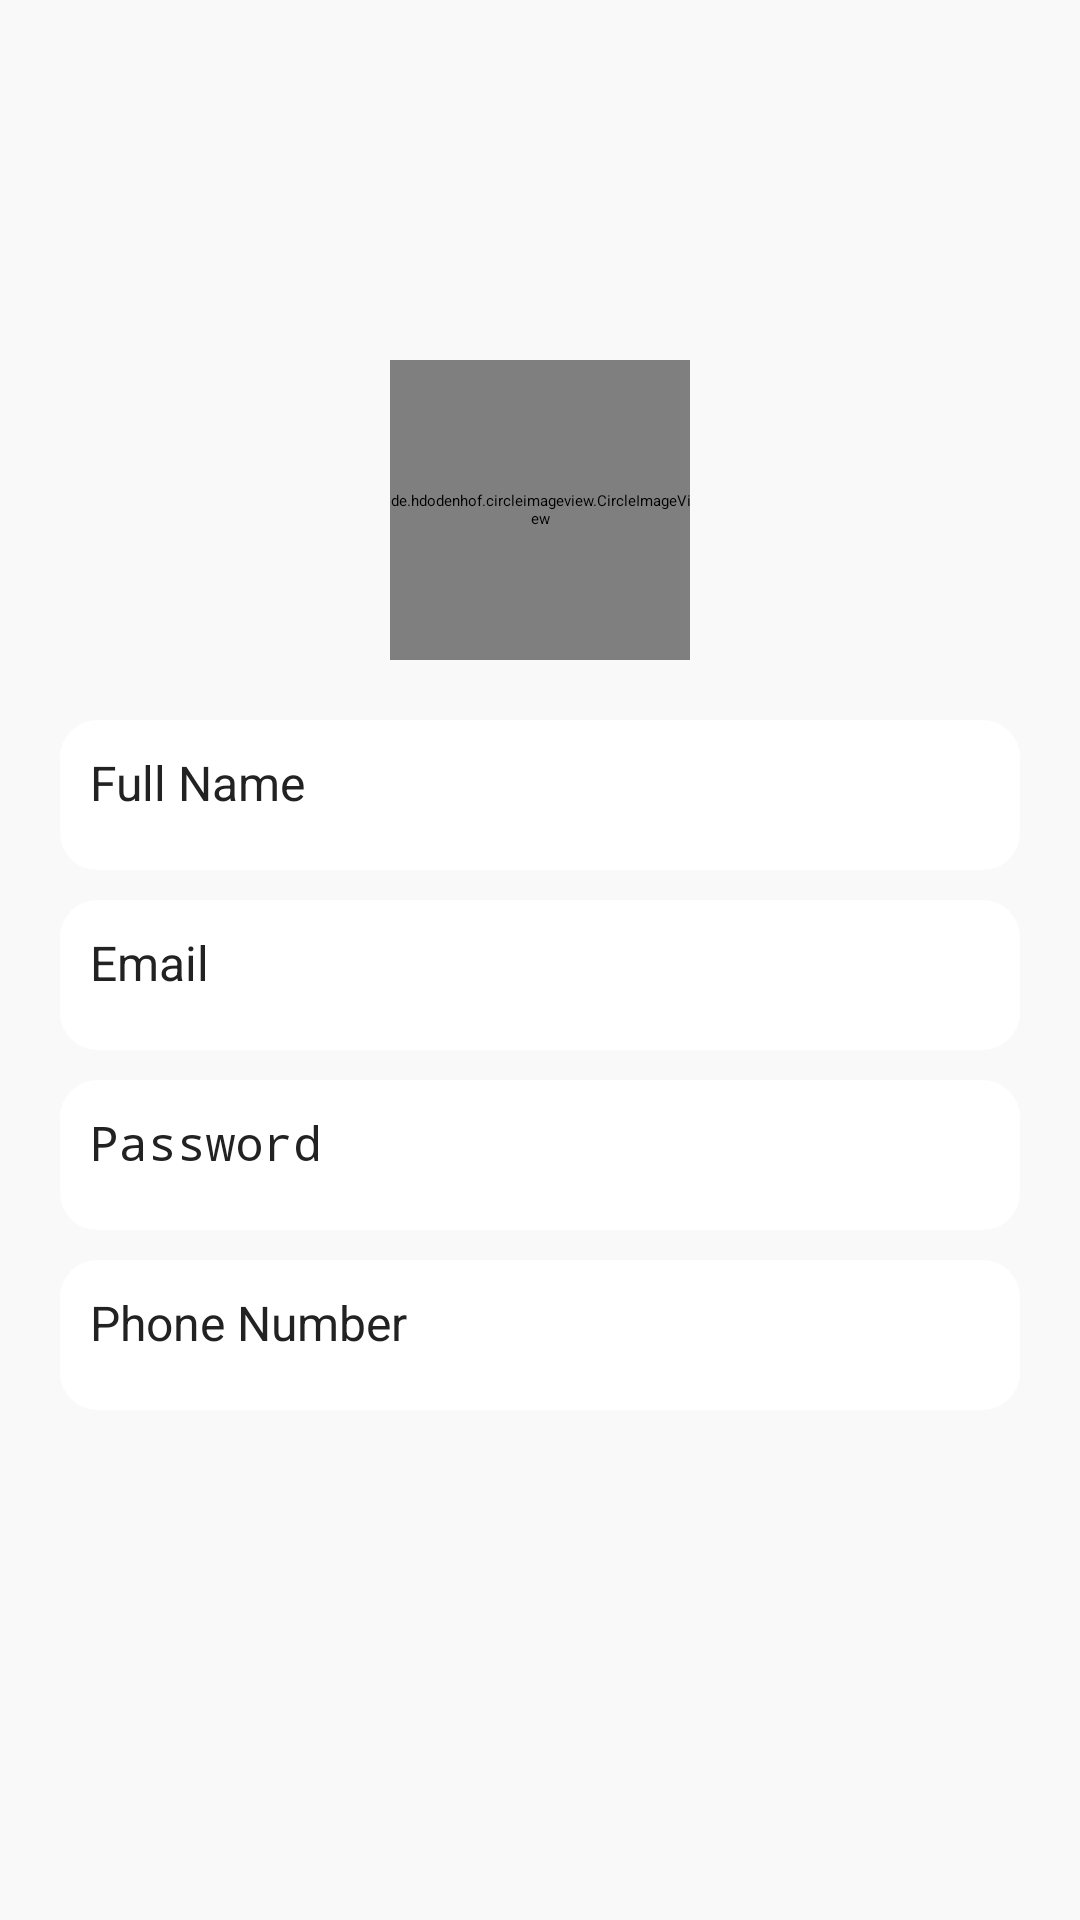

Produce the Android XML layout that renders to this screen, including the resource entries it uses.
<!-- AndroidManifest.xml: application theme Theme.BuyNow -->
<!-- res/layout/fragment_customer_details.xml -->
<?xml version="1.0" encoding="utf-8"?>
<androidx.constraintlayout.widget.ConstraintLayout xmlns:android="http://schemas.android.com/apk/res/android"
    xmlns:app="http://schemas.android.com/apk/res-auto"
    xmlns:tools="http://schemas.android.com/tools"
    android:layout_width="match_parent"
    android:layout_height="match_parent"
    android:background="@color/background"
    tools:context=".presentation.fragment.ProfileFragment">

    <ScrollView
        android:layout_width="match_parent"
        android:layout_height="match_parent">

        <androidx.constraintlayout.widget.ConstraintLayout
            android:layout_width="match_parent"
            android:layout_height="wrap_content"
            android:layout_marginTop="100dp"
            app:layout_constraintBottom_toBottomOf="parent">

            <LinearLayout
                android:layout_width="match_parent"
                android:layout_height="wrap_content"
                android:orientation="vertical"
                android:gravity="center"
                android:padding="20dp"
                app:layout_constraintTop_toTopOf="parent"
                app:layout_constraintBottom_toBottomOf="parent"
                app:layout_constraintStart_toStartOf="parent"
                app:layout_constraintEnd_toEndOf="parent">

                
                <de.hdodenhof.circleimageview.CircleImageView
                    android:id="@+id/profileImage"
                    android:layout_width="100dp"
                    android:layout_height="100dp"
                    android:src="@drawable/ic_profile"
                    app:civ_border_color="@color/black"
                    app:civ_border_width="2dp"
                    android:layout_marginBottom="20dp"/>

                
                <EditText
                    android:id="@+id/editTextName"
                    android:layout_width="match_parent"
                    android:layout_height="50dp"
                    android:hint="Full Name"
                    android:background="@drawable/search_background"
                    android:padding="10dp"
                    android:textColor="@color/mainText"
                    android:textSize="16sp"/>

                
                <EditText
                    android:id="@+id/editTextEmail"
                    android:layout_width="match_parent"
                    android:layout_height="50dp"
                    android:hint="Email"
                    android:background="@drawable/search_background"
                    android:padding="10dp"
                    android:textColor="@color/mainText"
                    android:textSize="16sp"
                    android:inputType="textEmailAddress"
                    android:layout_marginTop="10dp"/>

                
                <EditText
                    android:id="@+id/editTextPassword"
                    android:layout_width="match_parent"
                    android:layout_height="50dp"
                    android:hint="Password"
                    android:background="@drawable/search_background"
                    android:padding="10dp"
                    android:textColor="@color/mainText"
                    android:textSize="16sp"
                    android:inputType="textPassword"
                    android:layout_marginTop="10dp"/>

                
                <EditText
                    android:id="@+id/editTextPhone"
                    android:layout_width="match_parent"
                    android:layout_height="50dp"
                    android:hint="Phone Number"
                    android:background="@drawable/search_background"
                    android:padding="10dp"
                    android:textColor="@color/mainText"
                    android:textSize="16sp"
                    android:inputType="phone"
                    android:layout_marginTop="10dp"/>

                

            </LinearLayout>

        </androidx.constraintlayout.widget.ConstraintLayout>

    </ScrollView>

</androidx.constraintlayout.widget.ConstraintLayout>
<!-- resources referenced by this layout -->
<resources>
  <color name="background">#F9F9F9</color>
  <color name="black">#222222</color>
  <color name="mainText">#222222</color>
  <!-- drawable search_background (drawable) -->
  <?xml version="1.0" encoding="utf-8"?>
  <shape xmlns:android="http://schemas.android.com/apk/res/android" android:shape="rectangle">
      <solid android:color="@color/white" />
      <corners android:radius="12dp" />
      <stroke android:width="1dp" android:color="@color/white" />
      <padding android:left="10dp" android:right="10dp" android:top="5dp" android:bottom="5dp" />
  </shape>
  <color name="white">#FFFFFFFF</color>
</resources>
